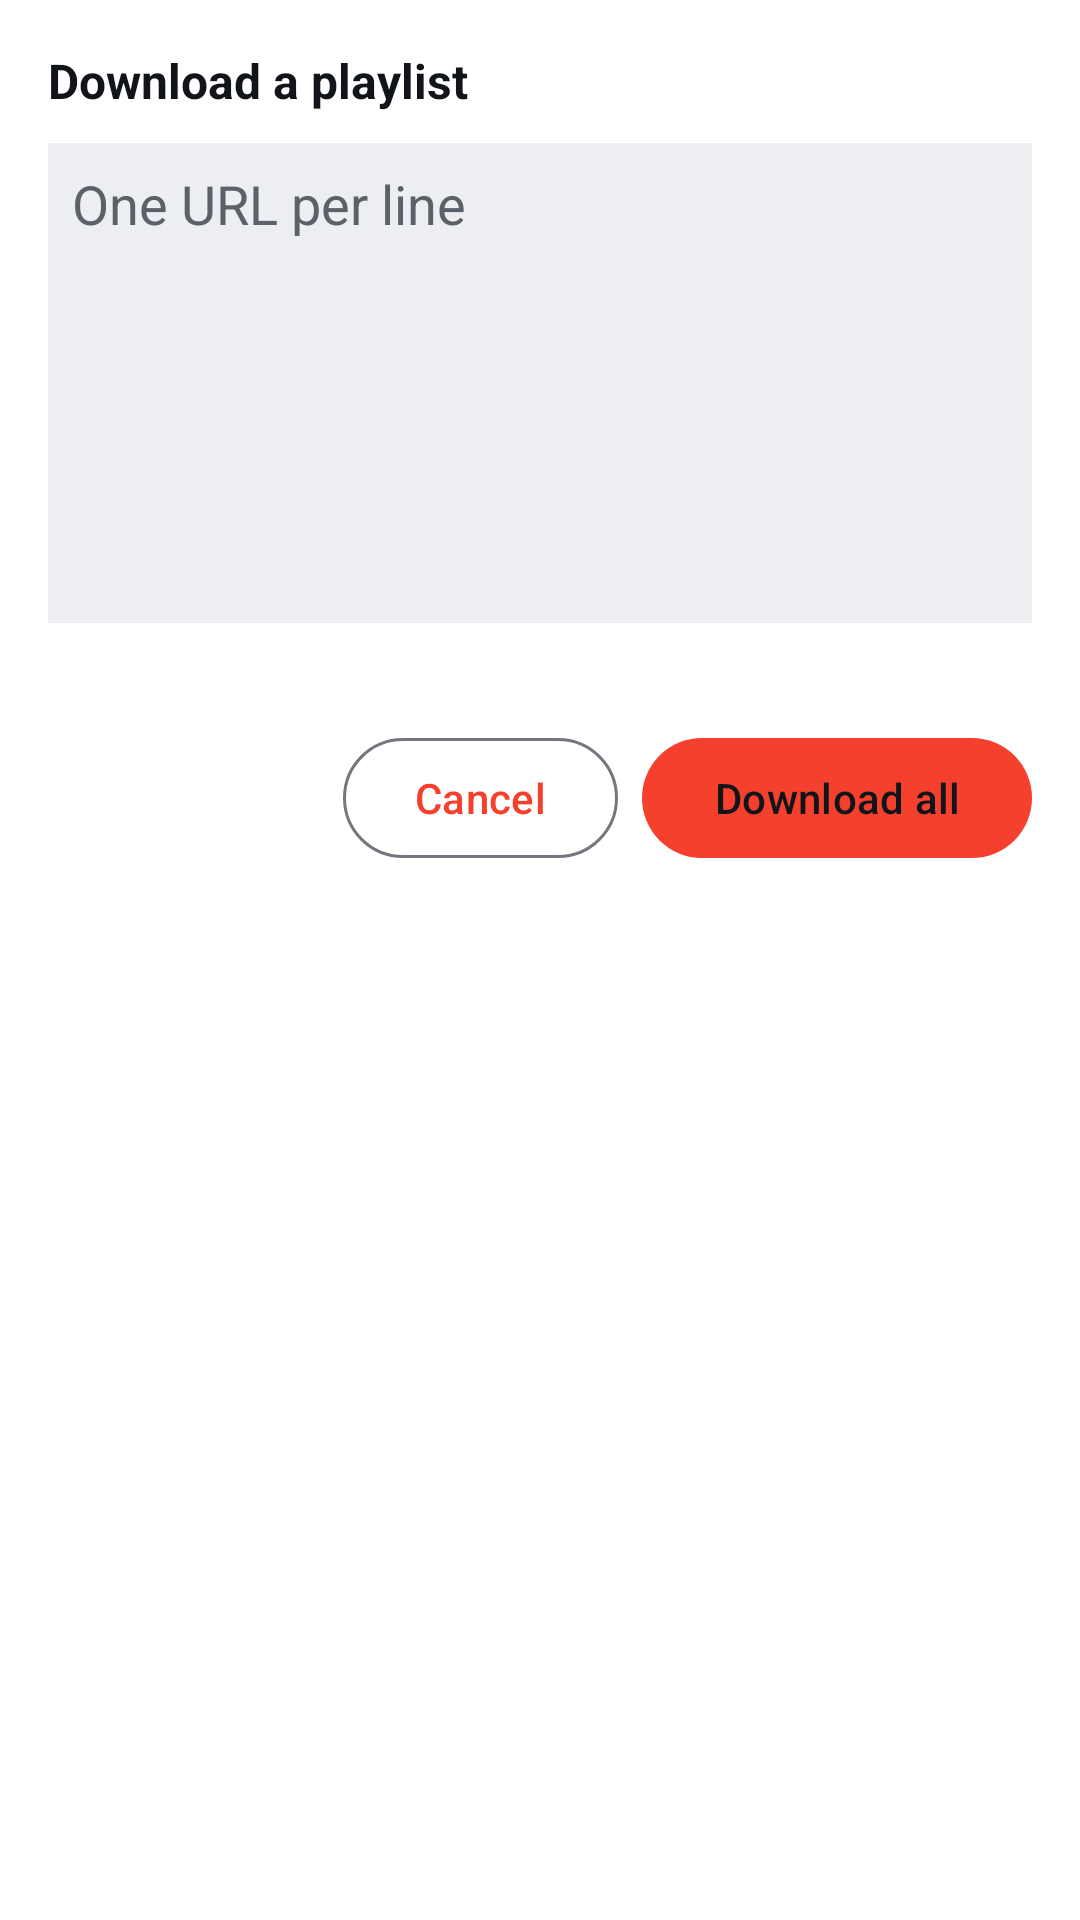

The Android layout XML behind this screen, and the referenced resources:
<!-- AndroidManifest.xml: application theme Theme.Cobalt -->
<!-- res/layout/dialog_playlist_download.xml -->
<?xml version="1.0" encoding="utf-8"?>
<LinearLayout xmlns:android="http://schemas.android.com/apk/res/android"
    android:layout_width="match_parent"
    android:layout_height="wrap_content"
    android:orientation="vertical"
    android:background="@color/cobalt_background"
    android:padding="16dp">

    <TextView
        android:layout_width="wrap_content"
        android:layout_height="wrap_content"
        android:text="@string/playlist_title"
        android:textColor="@color/cobalt_text_primary"
        android:textSize="16sp"
        android:textStyle="bold" />

    <EditText
        android:id="@+id/etUrls"
        android:layout_width="match_parent"
        android:layout_height="160dp"
        android:layout_marginTop="10dp"
        android:gravity="top|start"
        android:inputType="textMultiLine|textUri"
        android:hint="@string/playlist_hint"
        android:textColor="@color/cobalt_text_primary"
        android:textColorHint="@color/cobalt_text_secondary"
        android:background="@color/cobalt_surface_elevated"
        android:padding="8dp" />

    <TextView
        android:id="@+id/tvStatus"
        android:layout_width="match_parent"
        android:layout_height="wrap_content"
        android:layout_marginTop="8dp"
        android:textColor="@color/cobalt_text_secondary"
        android:textSize="12sp" />

    <LinearLayout
        android:layout_width="match_parent"
        android:layout_height="wrap_content"
        android:layout_marginTop="10dp"
        android:gravity="end"
        android:orientation="horizontal">

        <Button
            android:id="@+id/btnCancel"
            style="?attr/materialButtonOutlinedStyle"
            android:layout_width="wrap_content"
            android:layout_height="wrap_content"
            android:text="@android:string/cancel" />

        <Button
            android:id="@+id/btnStart"
            android:layout_width="wrap_content"
            android:layout_height="wrap_content"
            android:layout_marginStart="8dp"
            android:text="@string/playlist_start" />
    </LinearLayout>

</LinearLayout>
<!-- resources referenced by this layout -->
<resources>
  <color name="cobalt_background">#FFFFFF</color>
  <color name="cobalt_surface_elevated">#ECEEF1</color>
  <color name="cobalt_text_primary">#111418</color>
  <color name="cobalt_text_secondary">#5A6169</color>
  <string name="playlist_hint">One URL per line</string>
  <string name="playlist_start">Download all</string>
  <string name="playlist_title">Download a playlist</string>
  <style name="Theme.Cobalt" parent="Theme.Material3.DayNight">
          <item name="colorPrimary">@color/cobalt_accent_blue</item>
          <item name="colorOnPrimary">@color/cobalt_text_primary</item>
          <item name="colorSurface">@color/cobalt_surface</item>
          <item name="colorOnSurface">@color/cobalt_text_primary</item>
          <item name="android:colorBackground">@color/cobalt_background</item>
          <item name="android:statusBarColor">@android:color/transparent</item>
          <item name="android:navigationBarColor">@android:color/transparent</item>
          <item name="android:windowLayoutInDisplayCutoutMode">shortEdges</item>
          <item name="bottomSheetDialogTheme">@style/Theme.Cobalt.BottomSheet</item>
      </style>
  <color name="cobalt_accent_blue">#F5402E</color>
  <color name="cobalt_surface">#F6F7F9</color>
  <style name="Theme.Cobalt.BottomSheet" parent="Theme.Material3.DayNight.BottomSheetDialog">
          <item name="android:colorBackground">@color/cobalt_surface_sidebar</item>
          <item name="colorSurface">@color/cobalt_surface_sidebar</item>
      </style>
  <color name="cobalt_surface_sidebar">#FFFFFF</color>
</resources>
